Image classification data set "fastener_sorter_cls" (gyaneshpatil23-cmd/fastner-sorting-machine on GitHub). Class labels (6): bolt, no fastener, nut, rivet, screw, washer.

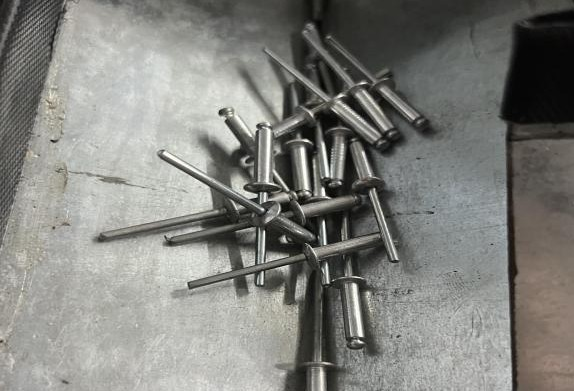
Label: rivet

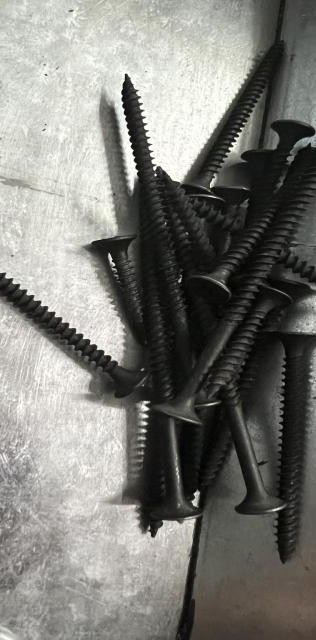
Label: screw

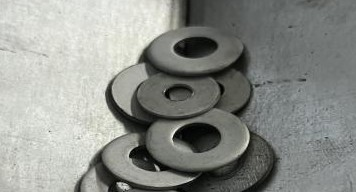
Label: washer

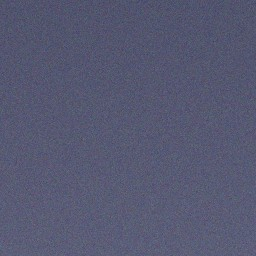
Label: no fastener

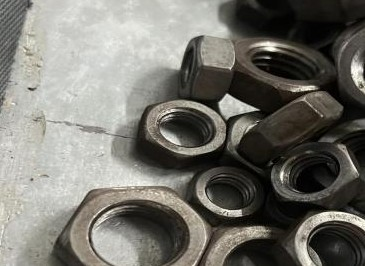
Label: nut

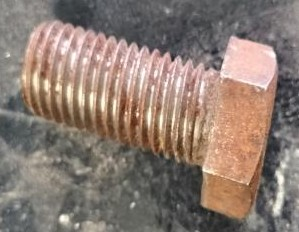
Label: bolt
